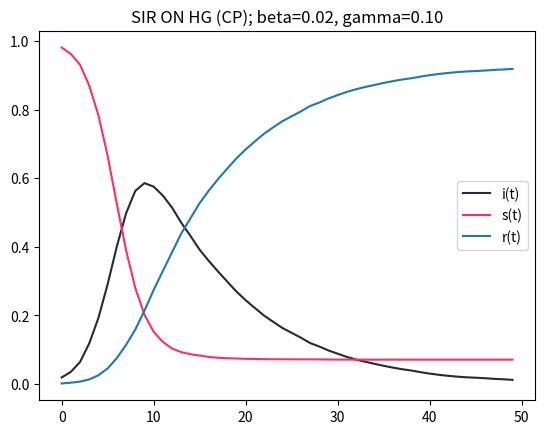

Write the Python code that produced this figure.

import numpy as np
import matplotlib.pyplot as plt
import pandas as pd
from tqdm import tqdm


def GenerateHg(N, e):
    """
    随机生成一个N个节点e条超边的超图
    :param N: the number of nodes
    :param e: the number of hpe
    :return: the incident matrix of the hg
    """
    matrix = np.random.randint(0, 2, size=(N, e))
    for i in range(N):
        if sum(matrix[i]) == 0:
            j = np.random.randint(0, 10)
            matrix[i, j] = 1
    return matrix

def GetNodes(nodes, matrix):
    """
    选出一组节点的邻节点，CP机制
    """
    nbnodes = []
    for v in nodes:
        hpe = np.random.choice(np.where(matrix[v,:]==1)[0])
        nbnodes.extend(u for u in np.where(matrix[:,hpe] == 1)[0] if u not in nbnodes)


def GetHpe(v, matrix):
    """
    选出节点v所在的超边
    :param node: node v
    :param matrix: the incident matrix of the hg
    :return: the array of hpe that incident to node v
    """
    return np.where(matrix[v, :] == 1)[0]


def GetNodesofHpe(hpe, matrix):
    """
    选出一条超边所包含的节点
    :param hpe: a single hpe e
    :return: an array of nodes that are in the hpe e
    """
    return np.where(matrix[:, hpe] == 1)[0]


def GetNodesofHpes(hpes, matrix):
    """
    选出一组超边所包含的节点
    """
    nbnodes = []
    for hpe in hpes:
        nbnodes.extend(n for n in np.where(matrix[:, hpe] == 1)[0] if n not in nbnodes)
    return nbnodes

def ChooseHpe(hpes):
    """
    从若干条超边中随机选择一条
    """
    return np.random.choice(hpes)


def ContactNodes(nodes, beta):
    """
    给定点集，判断是否感染它们，并返回感染的点的索引
    """
    r = np.random.random(len(nodes))
    contacted_nodes = [nodes[i] for i in np.where(r < beta)[0]]
    return contacted_nodes


def RemoveNode(nodes, gamma):
    """
    给定点集，判断是否移除他们，并返回移除点的索引
    """
    r = np.random.random(len(nodes))
    removed_nodes = [nodes[i] for i in np.where(r < gamma)[0]]
    return removed_nodes


def SICP(N, e, time, beta):
    matrix = GenerateHg(N, e)
    ift_rates = pd.DataFrame(np.zeros((N, time)))
    ift_rates.iloc[:, 0] = 1 / N
    spt_rates = pd.DataFrame(np.zeros((N, time)))
    spt_rates.iloc[:, 0] = 1 - 1 / N

    for init_node in tqdm(range(100), desc="Loading..."):
        ift_nodes = [init_node]
        spt_nodes = [s for s in range(N) if s not in ift_nodes]
        for t in range(1, time):
            temp_i = []
            for i in ift_nodes:
                hpes = GetHpe(i, matrix)
                hpe = ChooseHpe(hpes)
                nbnodes = GetNodesofHpe(hpe, matrix)
                temp_i.extend(c for c in ContactNodes(nbnodes, beta) if c not in temp_i and c not in ift_nodes)
            ift_nodes.extend(i for i in temp_i)
            spt_nodes = [s for s in range(N) if s not in ift_nodes]
            ift_rates.iloc[init_node,t] = len(ift_nodes)/N
            spt_rates.iloc[init_node, t] = len(spt_nodes)/N

    return ift_rates.mean(axis=0), spt_rates.mean(axis=0)


def SIRP(N, e, time, beta):
    matrix = GenerateHg(N, e)
    ift_rates = pd.DataFrame(np.zeros(shape=(N,time)))
    ift_rates.iloc[:, 0] = 1 / N
    spt_rates = pd.DataFrame(np.zeros(shape=(N, time)))
    spt_rates.iloc[:, 0] = 1 - 1 / N

    for init_node in tqdm(range(100), desc="Loading..."):
        ift_nodes = [init_node]
        spt_nodes = [s for s in range(N) if s not in ift_nodes]
        for t in range(1,time):
            temp_i = []
            for i in ift_nodes:
                hpes = GetHpe(i, matrix)
                nbnodes = GetNodesofHpes(hpes, matrix)
                temp_i.extend(c for c in ContactNodes(nbnodes, beta) if c not in temp_i and c not in ift_nodes)
            ift_nodes.extend(i for i in temp_i)
            spt_nodes = [s for s in range(N) if s not in ift_nodes]
            ift_rates.iloc[init_node, t] = len(ift_nodes) / N
            spt_rates.iloc[init_node, t] = len(spt_nodes) / N

    return ift_rates.mean(axis=0), spt_rates.mean(axis=0)


def SIRCP(N, e, time, beta, gamma):
    matrix = GenerateHg(N, e)
    ift_rates = pd.DataFrame(np.zeros((N, time)))
    spt_rates = pd.DataFrame(np.zeros((N, time)))
    rmd_rates = pd.DataFrame(np.zeros((N, time)))
    ift_rates.iloc[:, 0] = 1/N
    spt_rates.iloc[:, 0] = 1-1/N

    for init_node in tqdm(range(N), desc="Loading..."):
        ift_nodes = [init_node]
        spt_nodes = [s for s in range(N) if s not in ift_nodes]
        rmd_nodes = []
        for t in range(time):
            temp_i = []
            for i in ift_nodes:
                hpes = GetHpe(i, matrix)
                hpe = ChooseHpe(hpes)
                nbnodes = GetNodesofHpe(hpe, matrix)
                temp_i.extend(c for c in ContactNodes(nbnodes, beta) if c not in temp_i and c in spt_nodes) # 去重、去I、去R

            rmd_nodes.extend(RemoveNode(ift_nodes, gamma))
            ift_nodes.extend(temp_i)
            ift_nodes = [i for i in ift_nodes if i not in rmd_nodes]
            spt_nodes = [s for s in range(N) if s not in ift_nodes and s not in rmd_nodes]

            ift_rates.iloc[init_node, t] = len(ift_nodes) / N
            spt_rates.iloc[init_node, t] = len(spt_nodes) / N
            rmd_rates.iloc[init_node, t] = len(rmd_nodes) / N

    return ift_rates.mean(axis=0), spt_rates.mean(axis=0), rmd_rates.mean(axis=0)

beta = 0.02
gamma = 0.1
# ift_rate, spt_rate = SICP(100, 10, 25, 0.02)
# ift_rate, spt_rate = SIRP(100, 10, 25, 0.02)
ift_rate, spt_rate, rmd_rate = SIRCP(100, 10, 50, beta, gamma)
plt.title('SIR ON HG (CP); beta=%.2f, gamma=%.2f'%(beta,gamma))

plt.plot(ift_rate, label='i(t)', color='#252a34')
plt.plot(spt_rate, label='s(t)', color='#ff2e63')
plt.plot(rmd_rate, label='r(t)')

plt.legend()
plt.show()
